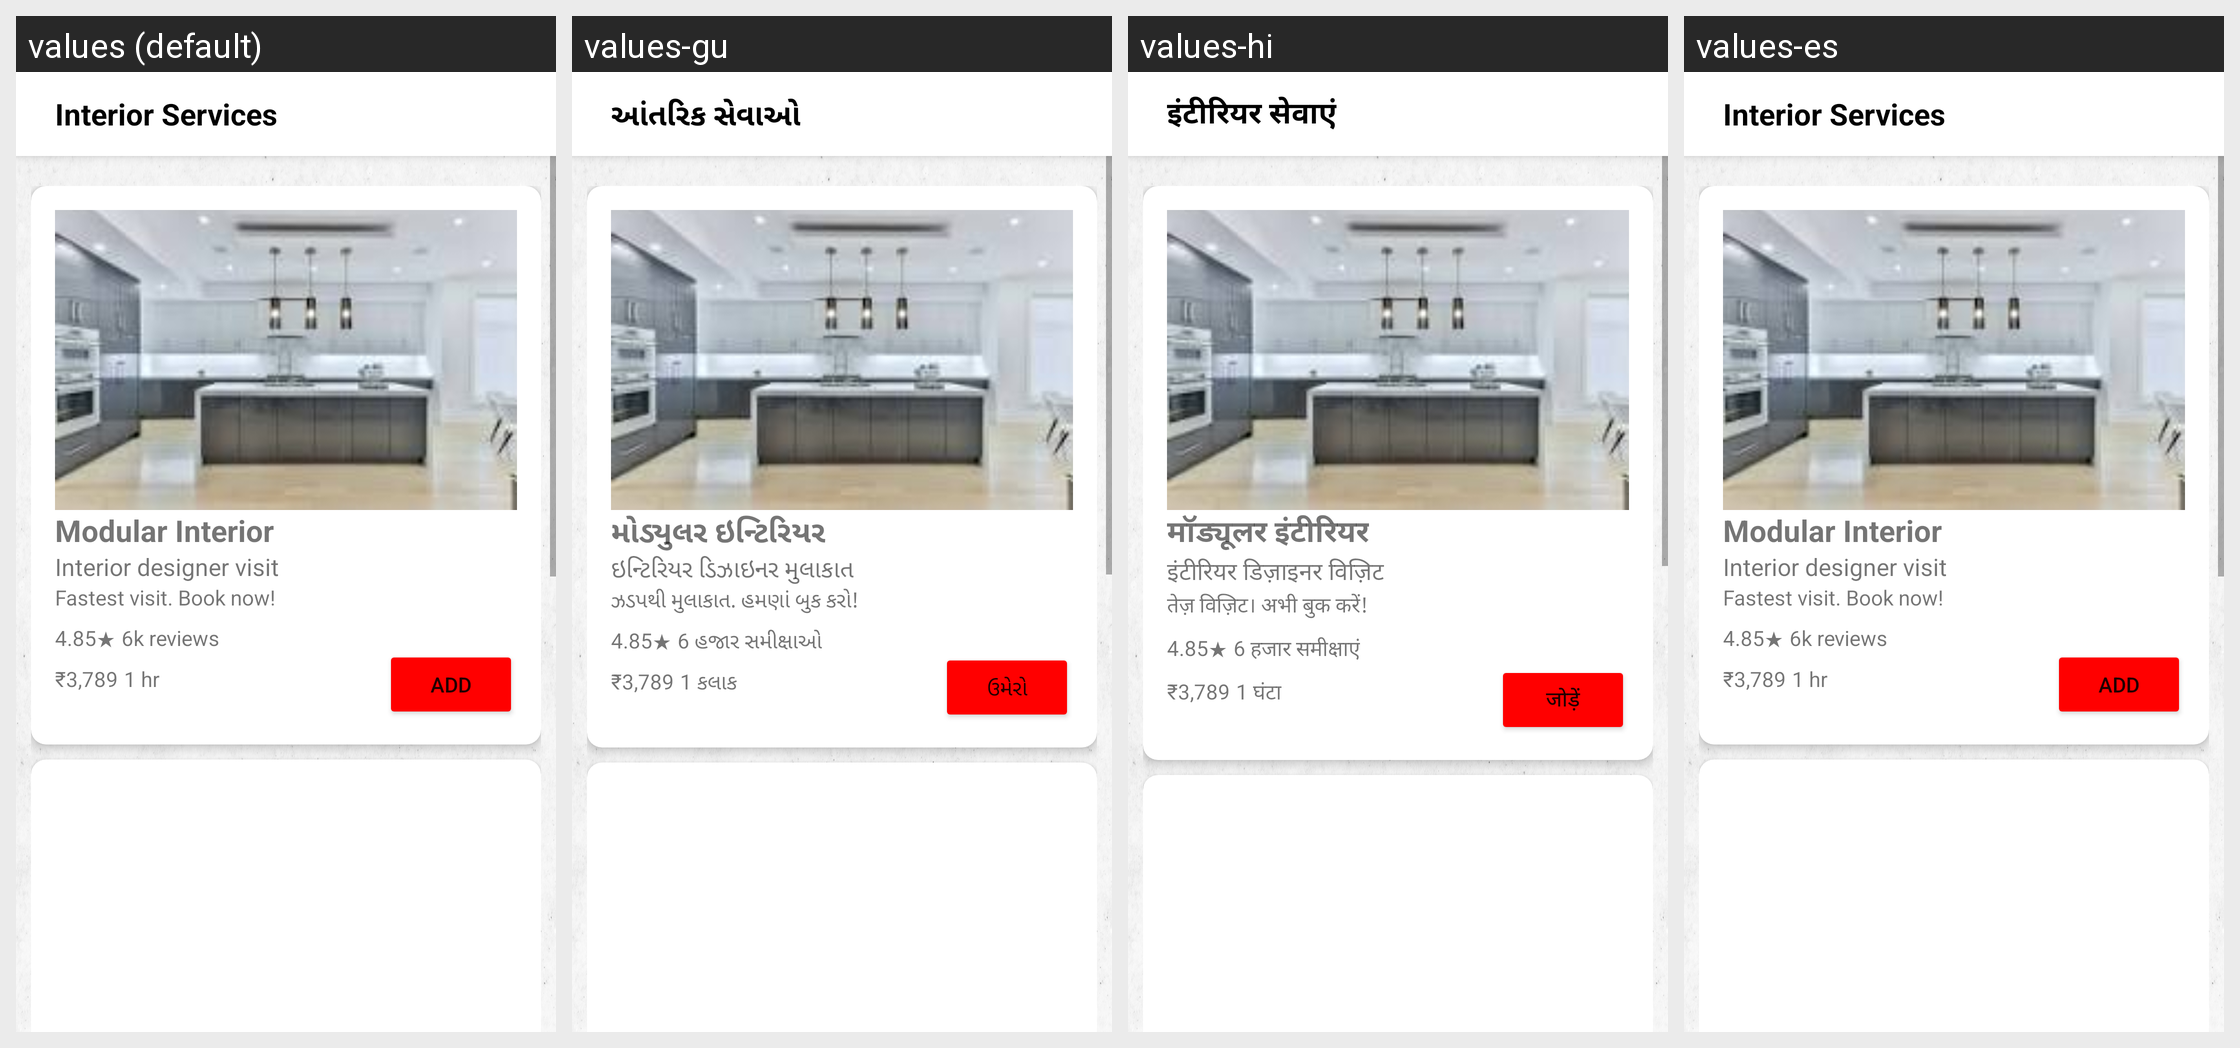

Locale-by-locale string values for the Android screen shown in this grid:
Android screen res/layout/activity_interior_design.xml rendered under 4 locales, left to right: values (default), values-gu, values-hi, values-es. Device: Nexus 5 (rendered at 1080×1920; each locale shown at half size, 540×960, under a caption strip naming it); theme Theme.HelpMateF.
Strings drawn on this screen, with the default value and each locale's value (text and hints the layout hard-codes, and strings that could not be matched under every locale, appear in the picture but are not listed):

interior_services
  values: Interior Services
  values-gu: આંતરિક સેવાઓ
  values-hi: इंटीरियर सेवाएं
  values-es: Interior Services  [not translated; the default value is used]

moduler_intirior
  values: Modular Interior
  values-gu: મોડ્યુલર ઇન્ટિરિયર
  values-hi: मॉड्यूलर इंटीरियर
  values-es: Modular Interior  [not translated; the default value is used]

intirior_visit
  values: Interior designer visit
  values-gu: ઇન્ટિરિયર ડિઝાઇનર મુલાકાત
  values-hi: इंटीरियर डिज़ाइनर विज़िट
  values-es: Interior designer visit  [not translated; the default value is used]

fastes_visit_book_now
  values: Fastest visit. Book now!
  values-gu: ઝડપથી મુલાકાત. હમણાં બુક કરો!
  values-hi: तेज़ विज़िट। अभी बुक करें!
  values-es: Fastest visit. Book now!  [not translated; the default value is used]

_4_85
  values: 4.85★
  values-gu: 4.85★
  values-hi: 4.85★
  values-es: 4.85★  [not translated; the default value is used]

_6k_reviews
  values: 6k reviews
  values-gu: 6 હજાર સમીક્ષાઓ
  values-hi: 6 हजार समीक्षाएं
  values-es: 6k reviews  [not translated; the default value is used]

_3_789
  values: ₹3,789
  values-gu: ₹3,789
  values-hi: ₹3,789
  values-es: ₹3,789  [not translated; the default value is used]

_1_hr
  values: 1 hr
  values-gu: 1 કલાક
  values-hi: 1 घंटा
  values-es: 1 hr  [not translated; the default value is used]

add
  values: Add
  values-gu: ઉમેરો
  values-hi: जोड़ें
  values-es: Add  [not translated; the default value is used]
